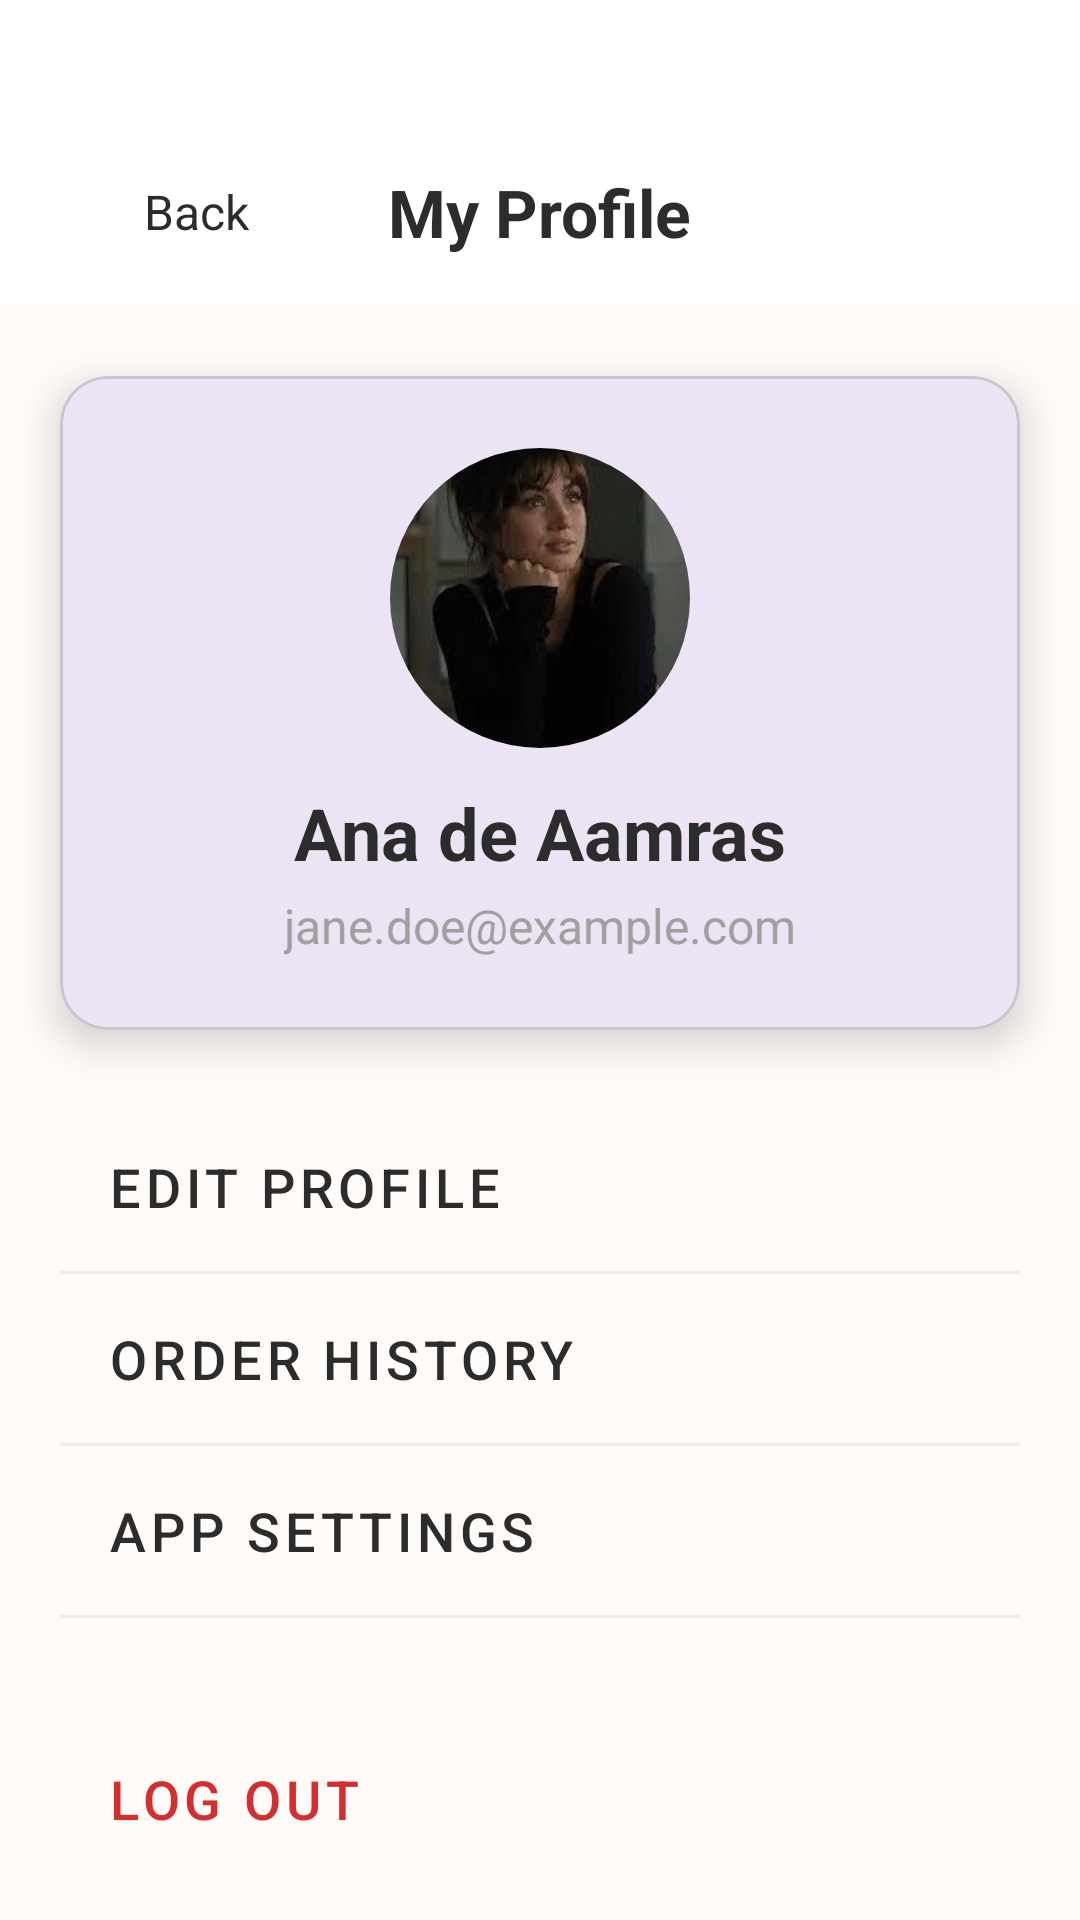

Write the Android layout XML for this screen, with the resource values it uses.
<!-- AndroidManifest.xml: application theme Theme.Pizza_app -->
<!-- res/layout/activity_profile.xml -->
<?xml version="1.0" encoding="utf-8"?>
<androidx.constraintlayout.widget.ConstraintLayout
    android:id="@+id/main"
    xmlns:android="http://schemas.android.com/apk/res/android"
    xmlns:app="http://schemas.android.com/apk/res-auto"
    xmlns:tools="http://schemas.android.com/tools"
    android:layout_width="match_parent"
    android:layout_height="match_parent"

    android:background="@color/background_light_cream"
    tools:context=".Activity.ProfileActivity">

    <androidx.constraintlayout.widget.ConstraintLayout
        android:id="@+id/header"
        android:layout_width="match_parent"
        android:layout_height="wrap_content"
        android:paddingHorizontal="16dp"
        android:paddingTop="56dp"
        android:paddingBottom="16dp"
        android:background="@color/white"
        app:layout_constraintTop_toTopOf="parent">

        <LinearLayout
            android:id="@+id/backBtn"
            android:layout_width="wrap_content"
            android:layout_height="wrap_content"
            android:orientation="horizontal"
            android:gravity="center_vertical"
            app:layout_constraintStart_toStartOf="parent"
            app:layout_constraintTop_toTopOf="parent"
            app:layout_constraintBottom_toBottomOf="parent">

            <ImageView
                android:id="@+id/backIcon"
                android:layout_width="24dp"
                android:layout_height="24dp"
                app:srcCompat="@drawable/back"
                app:tint="@color/text_dark_brown"/>

            <TextView
                android:id="@+id/backTxt"
                android:layout_width="wrap_content"
                android:layout_height="wrap_content"
                android:layout_marginStart="8dp"
                android:text="@string/back"
                android:textColor="@color/text_dark_brown"
                android:textSize="16sp" />
        </LinearLayout>

        <TextView
            android:id="@+id/titleTxt"
            android:layout_width="wrap_content"
            android:layout_height="wrap_content"
            android:text="My Profile"

            android:textColor="@color/text_dark_brown"
            android:textSize="22sp"
            android:textStyle="bold"
            app:layout_constraintBottom_toBottomOf="parent"
            app:layout_constraintEnd_toEndOf="parent"
            app:layout_constraintStart_toStartOf="parent"
            app:layout_constraintTop_toTopOf="parent" />
    </androidx.constraintlayout.widget.ConstraintLayout>

    <com.google.android.material.card.MaterialCardView
        android:id="@+id/profileCard"
        android:layout_width="match_parent"
        android:layout_height="wrap_content"
        android:layout_marginHorizontal="20dp"
        android:layout_marginTop="24dp"
        app:cardCornerRadius="16dp"
        app:cardElevation="8dp"
        app:layout_constraintTop_toBottomOf="@id/header">

        <LinearLayout
            android:layout_width="match_parent"
            android:layout_height="wrap_content"
            android:gravity="center"
            android:orientation="vertical"
            android:padding="24dp">

            <com.google.android.material.imageview.ShapeableImageView
                android:id="@+id/imgProfile"
                android:layout_width="100dp"
                android:layout_height="100dp"
                android:scaleType="centerCrop"
                android:src="@drawable/profile"
                app:layout_constraintDimensionRatio="1:1"

                app:shapeAppearanceOverlay="@style/ShapeAppearanceOverlay.App.CornerSize50Percent" />

            <TextView
                android:id="@+id/tvUserName"
                android:layout_width="wrap_content"
                android:layout_height="wrap_content"
                android:layout_marginTop="12dp"
                android:text="Ana de Aamras"
                android:textColor="@color/text_dark_brown"
                android:textSize="24sp"
                android:textStyle="bold" />

            <TextView
                android:id="@+id/tvUserEmail"
                android:layout_width="wrap_content"
                android:layout_height="wrap_content"
                android:layout_marginTop="4dp"
                android:text="jane.doe@example.com"
                android:textColor="@color/text_hint"
                android:textSize="16sp" />
        </LinearLayout>
    </com.google.android.material.card.MaterialCardView>

    <LinearLayout
        android:layout_width="match_parent"
        android:layout_height="0dp"
        android:layout_marginTop="24dp"
        android:orientation="vertical"
        android:paddingHorizontal="20dp"
        app:layout_constraintBottom_toBottomOf="parent"
        app:layout_constraintTop_toBottomOf="@id/profileCard">

        <Button
            android:id="@+id/btnEditProfile"
            style="@style/Widget.MaterialComponents.Button.TextButton"
            android:layout_width="match_parent"
            android:layout_height="wrap_content"
            android:drawablePadding="16dp"
            android:gravity="start|center_vertical"
            android:padding="16dp"
            android:text="@string/edit_profile"
            android:textColor="@color/text_dark_brown"
            android:textSize="18sp"
            app:icon="@drawable/ic_edit"
            app:iconTint="@color/accent_brown"/>

        <View
            android:layout_width="match_parent"
            android:layout_height="1dp"
            android:background="@color/divider_light" />

        <Button
            android:id="@+id/btnOrderHistory"
            style="@style/Widget.MaterialComponents.Button.TextButton"
            android:layout_width="match_parent"
            android:layout_height="wrap_content"
            android:drawablePadding="16dp"
            android:gravity="start|center_vertical"
            android:padding="16dp"
            android:text="@string/order_history"
            android:textColor="@color/text_dark_brown"
            android:textSize="18sp"
            app:icon="@drawable/ic_history"
            app:iconTint="@color/accent_brown"/>

        <View
            android:layout_width="match_parent"
            android:layout_height="1dp"
            android:background="@color/divider_light" />

        <Button
            android:id="@+id/btnSettings"
            style="@style/Widget.MaterialComponents.Button.TextButton"
            android:layout_width="match_parent"
            android:layout_height="wrap_content"
            android:drawablePadding="16dp"
            android:gravity="start|center_vertical"
            android:padding="16dp"
            android:text="@string/app_settings"
            android:textColor="@color/text_dark_brown"
            android:textSize="18sp"
            app:icon="@drawable/ic_settings"
            app:iconTint="@color/accent_brown"/>

        <View
            android:layout_width="match_parent"
            android:layout_height="1dp"
            android:background="@color/divider_light" />

        <Button
            android:id="@+id/btnLogout"
            style="@style/Widget.MaterialComponents.Button.TextButton.Icon"
            android:layout_width="match_parent"
            android:layout_height="wrap_content"
            android:layout_marginTop="32dp"
            android:drawablePadding="16dp"
            android:gravity="start|center_vertical"
            android:padding="16dp"
            android:text="@string/log_out"
            android:textColor="@color/error_red"
            android:textSize="18sp"
            app:icon="@drawable/ic_logout"
            app:iconTint="@color/error_red"/>

    </LinearLayout>

</androidx.constraintlayout.widget.ConstraintLayout>
<!-- resources referenced by this layout -->
<resources>
  <color name="accent_brown">#D3885C</color>
  <color name="background_light_cream">#FEFBF8</color>
  <color name="divider_light">#EDEDED</color>
  <color name="error_red">#D32F2F</color>
  <color name="text_dark_brown">#2C2C2C</color>
  <color name="text_hint">#A0A0A0</color>
  <color name="white">#FFFFFFFF</color>
  <!-- drawable ic_history (drawable) -->
  <?xml version="1.0" encoding="utf-8"?>
  <vector xmlns:android="http://schemas.android.com/apk/res/android"
      android:width="24dp"
      android:height="24dp"
      android:viewportWidth="24"
      android:viewportHeight="24">
      <path
          android:fillColor="@android:color/white"
          android:pathData="M13,3c-4.97,0 -9,4.03 -9,9H1l3.89,3.89 0.07,0.14L9,12H6c0,-3.87 3.13,-7 7,-7s7,3.13 7,7s-3.13,7 -7,7c-1.93,0 -3.68,-0.79 -4.95,-2.05l-1.42,1.42C8.25,19.37 10.5,20 13,20c4.97,0 9,-4.03 9,-9S17.97,3 13,3zM12,8v5l4,2l-0.75,1.5l-4.75,-2.38V8H12z"/>
  </vector>
  <!-- drawable ic_logout (drawable) -->
  <?xml version="1.0" encoding="utf-8"?>
  <vector xmlns:android="http://schemas.android.com/apk/res/android"
      android:width="24dp"
      android:height="24dp"
      android:viewportWidth="24"
      android:viewportHeight="24">
      <path
          android:fillColor="@android:color/white"
          android:pathData="M17,8l-4,4l4,4v-3h4v-2h-4V8zM12,2A10,10 0,0 0,2 12c0,5.52 4.48,10 10,10c1.83,0 3.53,-0.5 5,-1.35l-1.4,-1.4C14.54,20.08 13.31,20.5 12,20.5c-4.41,0 -8,-3.59 -8,-8s3.59,-8 8,-8c1.31,0 2.54,0.42 3.55,1.15L17,4.35C15.53,3.5 13.83,3 12,3z"/>
  </vector>
  <!-- drawable ic_settings (drawable) -->
  <?xml version="1.0" encoding="utf-8"?>
  <vector xmlns:android="http://schemas.android.com/apk/res/android"
      android:width="24dp"
      android:height="24dp"
      android:viewportWidth="24"
      android:viewportHeight="24">
      <path
          android:fillColor="@android:color/white"
          android:pathData="M19.43,12.98c0.04,-0.32 0.07,-0.64 0.07,-0.98c0,-0.34 -0.03,-0.66 -0.07,-0.98l2.11,-1.65c0.19,-0.15 0.24,-0.42 0.12,-0.64l-2,-3.46c-0.12,-0.22 -0.39,-0.31 -0.61,-0.22l-2.49,1c-0.52,-0.39 -1.06,-0.73 -1.63,-1l0.39,-2.65c0.05,-0.21 -0.02,-0.43 -0.17,-0.55l-2,-1.15c-0.15,-0.12 -0.37,-0.16 -0.55,-0.09L12,5.16c-0.34,-0.03 -0.66,-0.07 -0.98,-0.07s-0.64,0.04 -0.98,0.07L7.3,4.24c-0.2,-0.08 -0.42,-0.05 -0.57,0.09l-2,1.15c-0.15,0.12 -0.22,0.34 -0.17,0.55l0.39,2.65c-0.57,0.27 -1.11,0.61 -1.63,1l-2.49,-1c-0.22,-0.09 -0.49,0 -0.61,0.22l-2,3.46c-0.12,0.22 -0.07,0.49 0.12,0.64l2.11,1.65c-0.04,0.32 -0.07,0.64 -0.07,0.98c0,0.34 0.03,0.66 0.07,0.98l-2.11,1.65c-0.19,0.15 -0.24,0.42 -0.12,0.64l2,3.46c0.12,0.22 0.39,0.31 0.61,0.22l2.49,-1c0.52,0.39 1.06,0.73 1.63,1l-0.39,2.65c-0.05,0.21 0.02,0.43 0.17,0.55l2,1.15c0.15,0.12 0.37,0.16 0.55,0.09L12,18.84c0.34,0.03 0.66,0.07 0.98,0.07s0.64,-0.04 0.98,-0.07l1.76,0.73c0.2,0.08 0.42,0.05 0.57,-0.09l2,-1.15c0.15,-0.12 0.22,-0.34 0.17,-0.55l-0.39,-2.65c0.57,-0.27 1.11,-0.61 1.63,-1l2.49,1c0.22,0.09 0.49,0 0.61,-0.22l2,-3.46c0.12,-0.22 0.07,-0.49 -0.12,-0.64L19.43,12.98zM12,16c-2.21,0 -4,-1.79 -4,-4s1.79,-4 4,-4s4,1.79 4,4S14.21,16 12,16z"/>
  </vector>
  <!-- drawable profile: webp bitmap (drawable-xxxhdpi, 4146 bytes) -->
  <string name="app_settings">App Settings</string>
  <string name="back">Back</string>
  <string name="edit_profile">Edit Profile</string>
  <string name="log_out">Log Out</string>
  <string name="order_history">Order History</string>
  <style name="ShapeAppearanceOverlay.App.CornerSize50Percent" parent="">
          <item name="cornerFamily">rounded</item>
          <item name="cornerSize">50%</item>
      </style>
  <style name="Theme.Pizza_app" parent="Base.Theme.Pizza_app" />
  <style name="Base.Theme.Pizza_app" parent="Theme.Material3.DayNight.NoActionBar">
          
          
      </style>
</resources>
